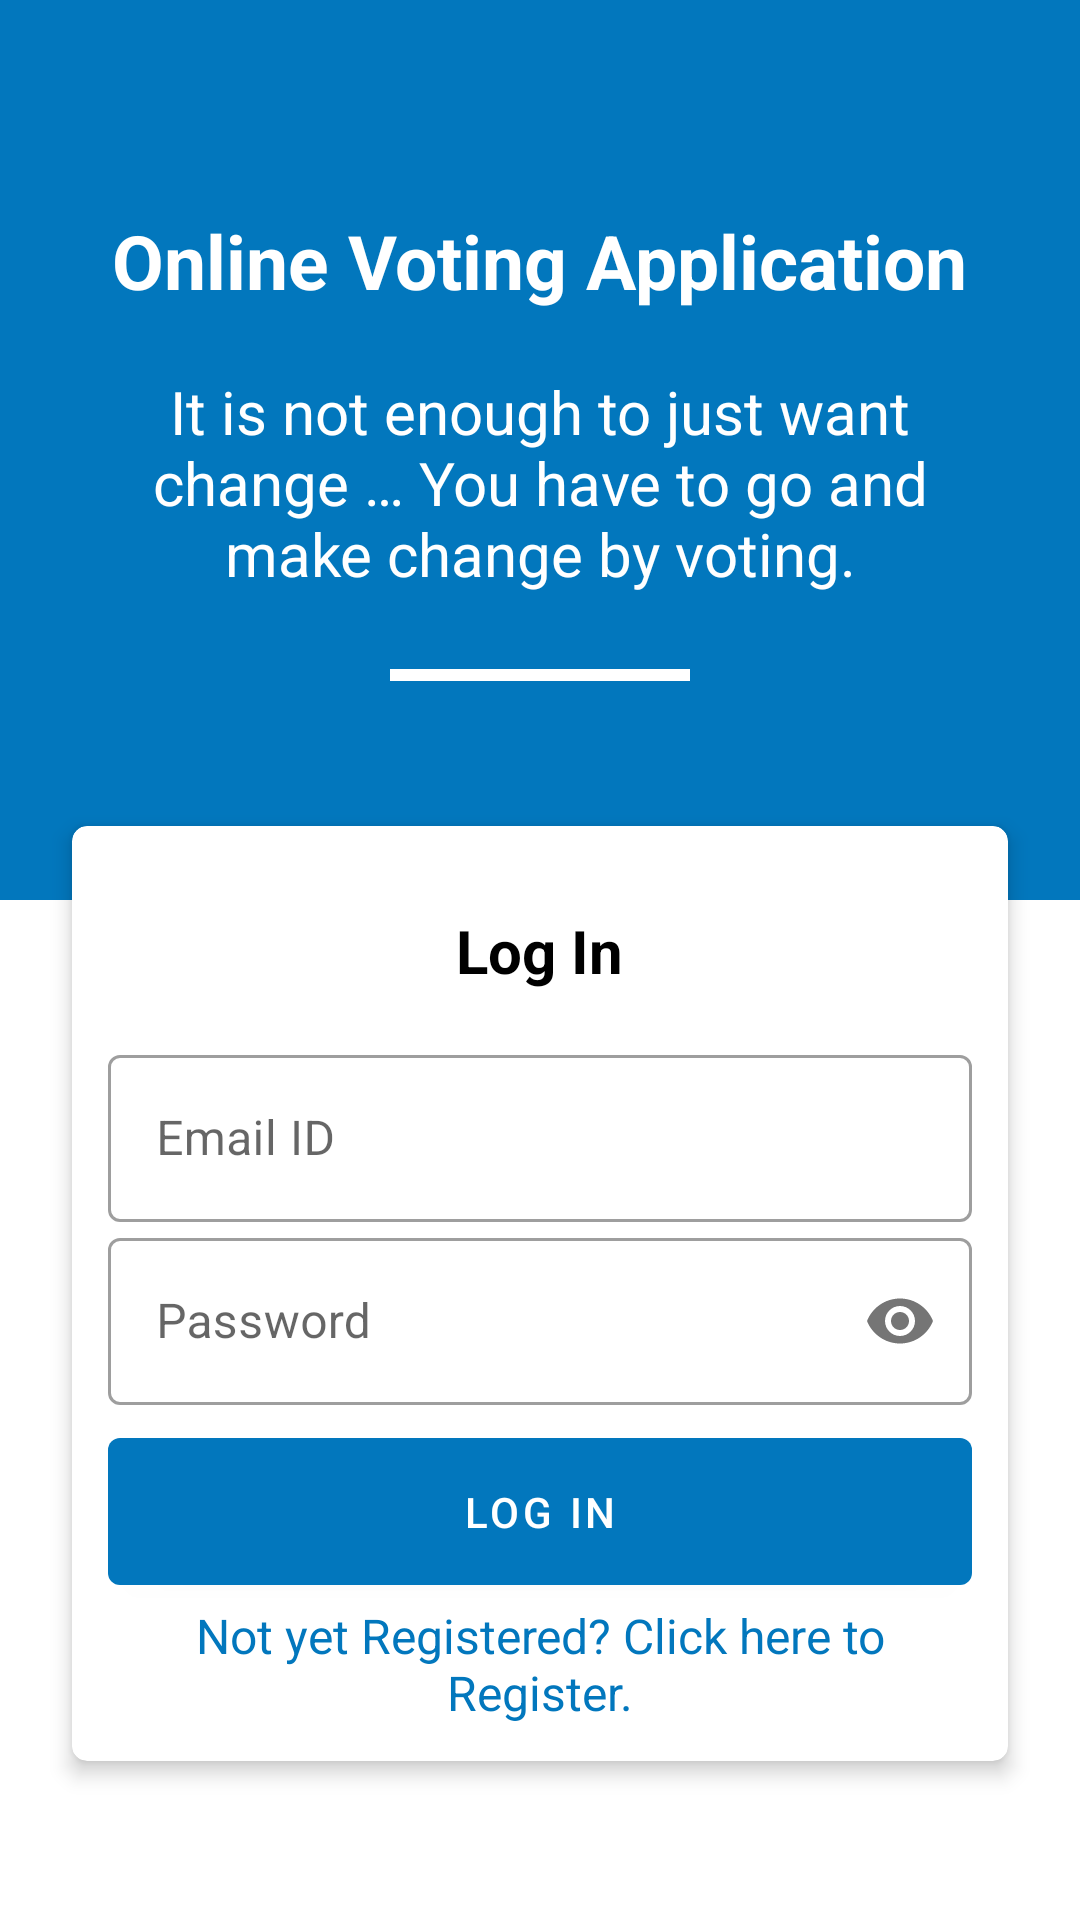

Android layout source for this screen:
<!-- AndroidManifest.xml: application theme Theme.OnlineVoting -->
<!-- res/layout/activity_voter_log_in.xml -->
<?xml version="1.0" encoding="utf-8"?>
<androidx.constraintlayout.widget.ConstraintLayout xmlns:android="http://schemas.android.com/apk/res/android"
    xmlns:app="http://schemas.android.com/apk/res-auto"
    xmlns:tools="http://schemas.android.com/tools"
    android:layout_width="match_parent"
    android:layout_height="match_parent"
    tools:context=".authentication.VoterLogInActivity">

    <RelativeLayout
        android:layout_width="match_parent"
        android:layout_height="match_parent"
        app:layout_behavior="@string/appbar_scrolling_view_behavior">

        <ScrollView
            android:layout_width="match_parent"
            android:layout_height="match_parent"
            tools:ignore="UselessParent">

            <LinearLayout
                android:layout_width="match_parent"
                android:layout_height="wrap_content"
                android:orientation="vertical">

                <LinearLayout
                    android:layout_width="match_parent"
                    android:layout_height="300dp"
                    android:background="@color/purple_500"
                    android:orientation="vertical"
                    android:paddingTop="70dp">

                    <TextView
                        android:layout_width="wrap_content"
                        android:layout_height="wrap_content"
                        android:layout_gravity="center_horizontal"
                        android:text="@string/online_voting_application"
                        android:textColor="@color/white"
                        android:textSize="25sp"
                        android:textStyle="bold" />

                    <TextView
                        android:layout_width="wrap_content"
                        android:layout_height="wrap_content"
                        android:layout_gravity="center_horizontal"
                        android:layout_marginStart="50dp"
                        android:layout_marginTop="20dp"
                        android:layout_marginEnd="50dp"
                        android:text="@string/voting_quote"
                        android:textAlignment="center"
                        android:textColor="@color/white"
                        android:textSize="20sp" />

                    <View
                        android:layout_width="100dp"
                        android:layout_height="4dp"
                        android:layout_gravity="center_horizontal"
                        android:layout_marginTop="25dp"
                        android:background="@color/white" />

                </LinearLayout>

                <com.google.android.material.card.MaterialCardView
                    android:layout_width="match_parent"
                    android:layout_height="wrap_content"
                    android:layout_marginHorizontal="24dp"
                    android:layout_marginTop="-25dp"
                    android:layout_marginBottom="12dp"
                    app:cardCornerRadius="5dp"
                    app:cardElevation="4dp">

                    <LinearLayout
                        android:layout_width="match_parent"
                        android:layout_height="match_parent"
                        android:layout_margin="12dp"
                        android:orientation="vertical">

                        <TextView
                            android:layout_width="wrap_content"
                            android:layout_height="wrap_content"
                            android:layout_gravity="center_horizontal"
                            android:layout_margin="16sp"
                            android:text="@string/login"
                            android:textColor="@color/black"
                            android:textSize="20sp"
                            android:textStyle="bold" />

                        <com.google.android.material.textfield.TextInputLayout
                            style="@style/Widget.MaterialComponents.TextInputLayout.OutlinedBox"
                            android:layout_width="match_parent"
                            android:layout_height="match_parent">

                            <com.google.android.material.textfield.TextInputEditText
                                android:id="@+id/login_email"
                                android:layout_width="match_parent"
                                android:layout_height="wrap_content"
                                android:hint="@string/email_id"
                                android:inputType="textEmailAddress" />
                        </com.google.android.material.textfield.TextInputLayout>

                        <com.google.android.material.textfield.TextInputLayout
                            style="@style/Widget.MaterialComponents.TextInputLayout.OutlinedBox"
                            android:layout_width="match_parent"
                            android:layout_height="match_parent"
                            app:passwordToggleEnabled="true">

                            <com.google.android.material.textfield.TextInputEditText
                                android:id="@+id/login_password"
                                android:layout_width="match_parent"
                                android:layout_height="wrap_content"
                                android:hint="@string/password"
                                android:inputType="textPassword" />
                        </com.google.android.material.textfield.TextInputLayout>

                        <com.google.android.material.button.MaterialButton
                            android:id="@+id/btn_login"
                            android:layout_width="match_parent"
                            android:layout_height="wrap_content"
                            android:layout_marginTop="5dp"
                            android:padding="15dp"
                            android:text="@string/login"
                            android:textColor="@color/white"/>

                        <TextView
                            android:id="@+id/tv_reg"
                            android:layout_width="match_parent"
                            android:layout_height="wrap_content"
                            android:text="@string/registered_link"
                            android:textAlignment="center"
                            android:textSize="16sp"
                            android:textColor="@color/colorPrimary" />

                    </LinearLayout>

                </com.google.android.material.card.MaterialCardView>

            </LinearLayout>

        </ScrollView>

    </RelativeLayout>

</androidx.constraintlayout.widget.ConstraintLayout>
<!-- resources referenced by this layout -->
<resources>
  <color name="black">#FF000000</color>
  <color name="colorPrimary">#0277bd</color>
  <color name="purple_500">#0277bd</color>
  <color name="white">#FFFFFFFF</color>
  <string name="email_id">Email ID</string>
  <string name="login">Log In</string>
  <string name="online_voting_application">Online Voting Application</string>
  <string name="password">Password</string>
  <string name="registered_link">Not yet Registered? Click here to Register.</string>
  <string name="voting_quote">It is not enough to just want change … You have to go and make change by voting.</string>
  <style name="Theme.OnlineVoting" parent="Theme.MaterialComponents.Light.DarkActionBar">
          
          <item name="colorPrimary">@color/purple_500</item>
          <item name="colorPrimaryVariant">@color/purple_700</item>
          <item name="colorOnPrimary">@color/white</item>
          
          <item name="colorSecondary">@color/teal_200</item>
          <item name="colorSecondaryVariant">@color/teal_700</item>
          <item name="colorOnSecondary">@color/black</item>
          
          <item name="android:statusBarColor" tools:targetApi="l">?attr/colorPrimaryVariant</item>
          
      </style>
  <color name="purple_700">#004c8c</color>
  <color name="teal_200">#FF03DAC5</color>
  <color name="teal_700">#FF018786</color>
</resources>
